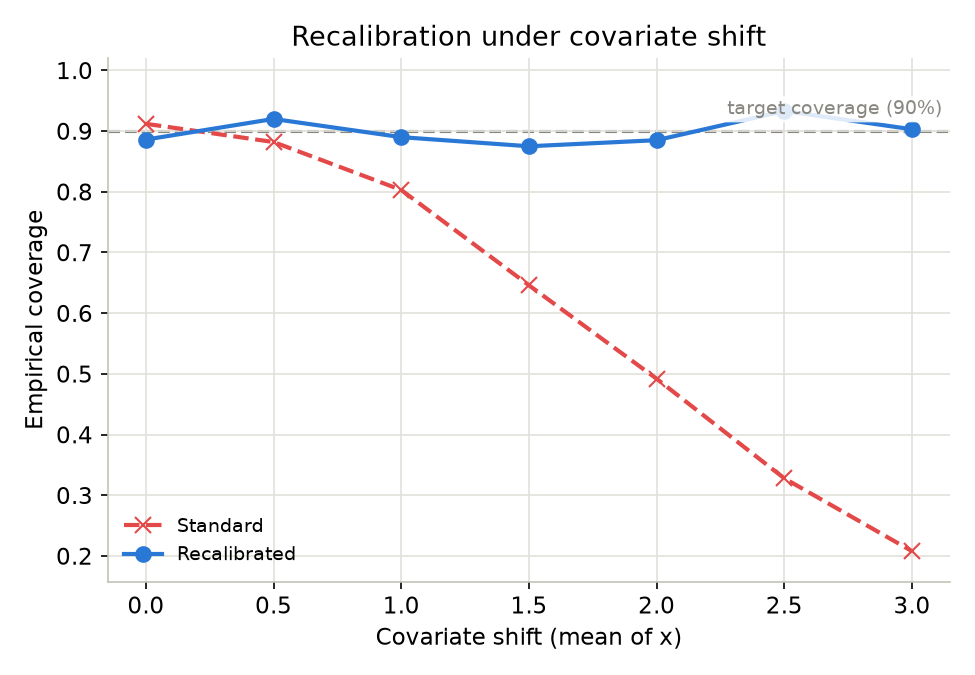

Values plotted in this chart, from the file beside it:
shift, coverage_standard, width_standard, coverage_recalibrated, width_recalibrated
0.0, 0.912, 4.192, 0.886, 3.838
0.5, 0.882, 4.192, 0.92, 4.736
1.0, 0.803, 4.192, 0.89, 5.788
1.5, 0.646, 4.192, 0.875, 8.016
2.0, 0.492, 4.192, 0.885, 13.13
2.5, 0.328, 4.192, 0.933, 22.6
3.0, 0.208, 4.192, 0.903, 27.99
